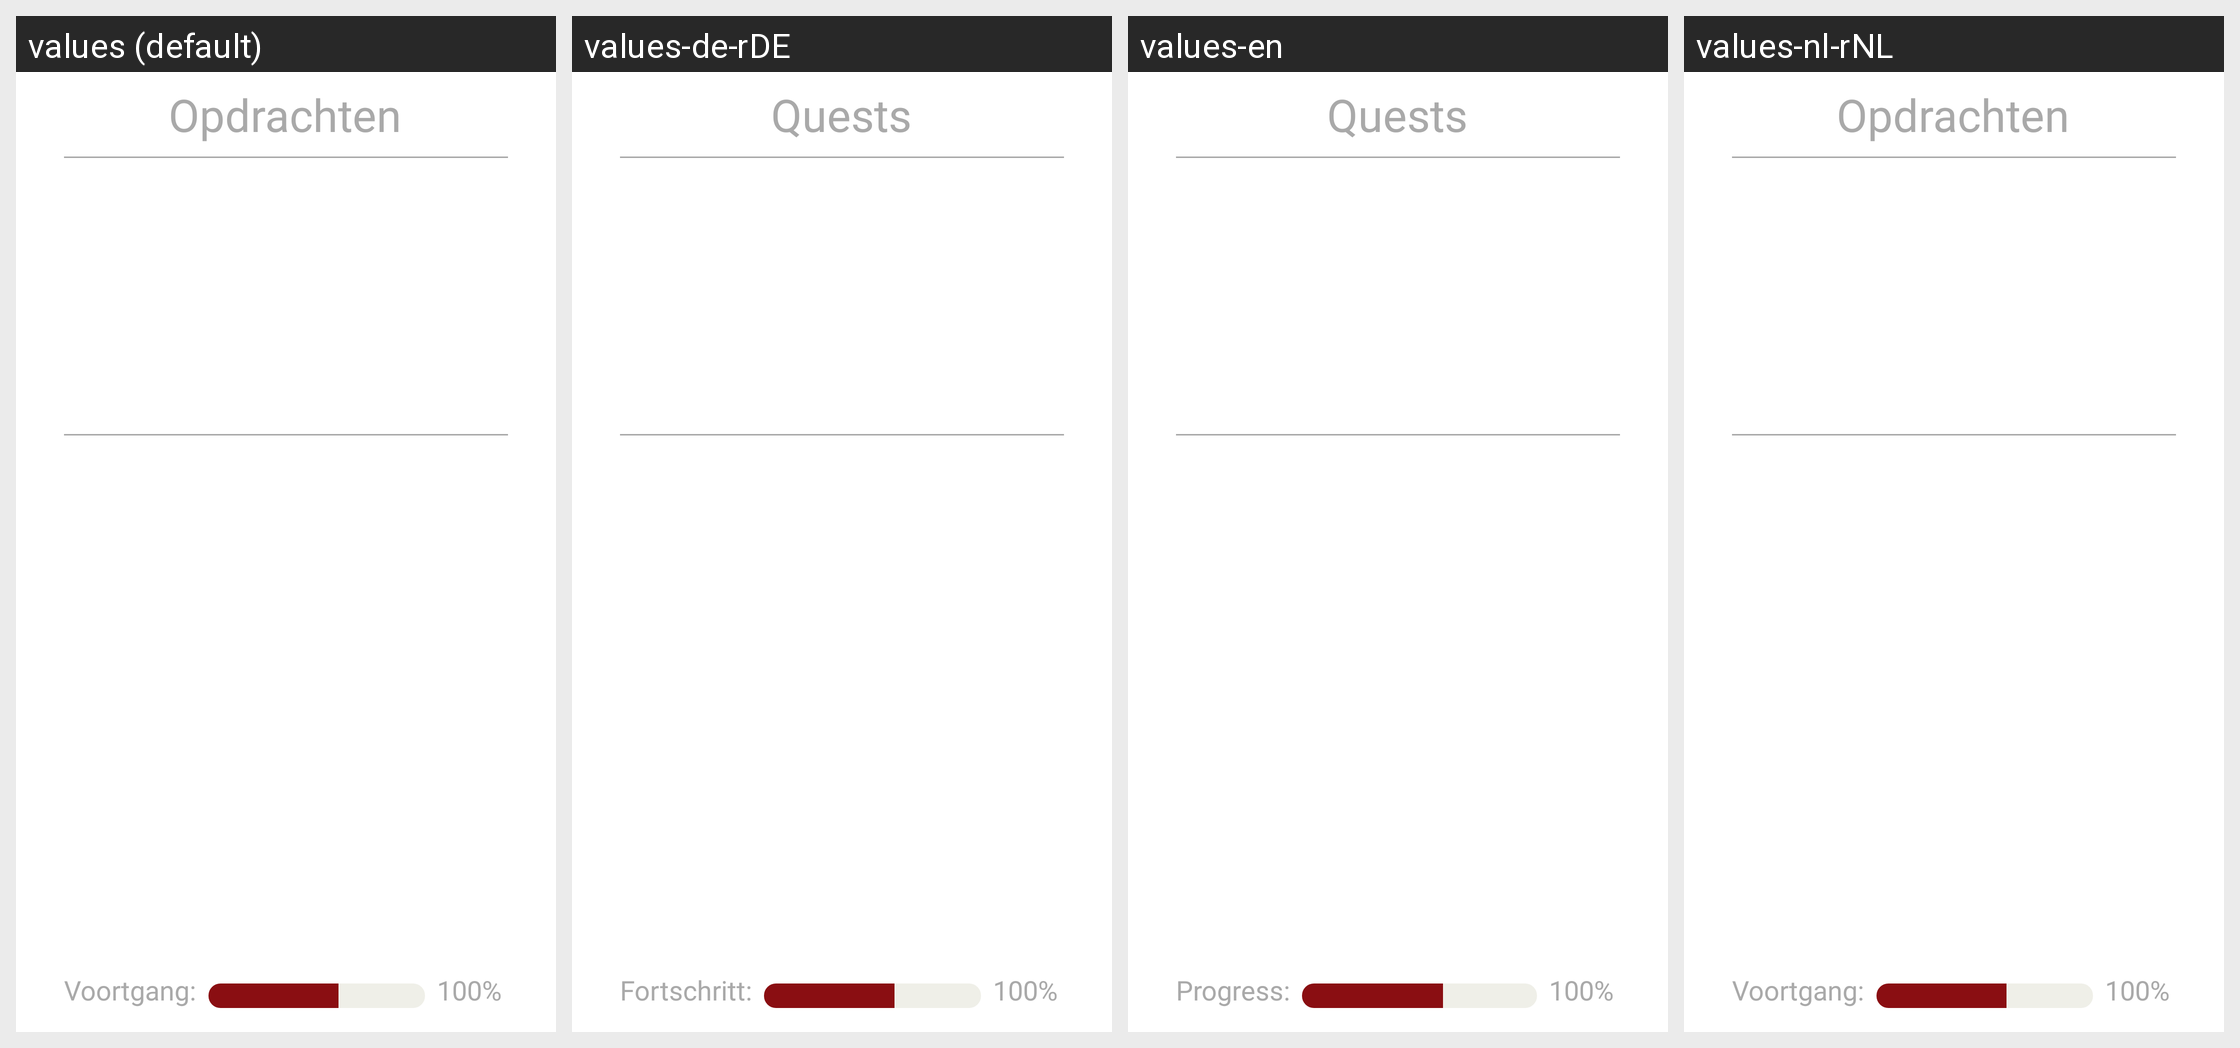

This grid shows one Android layout under several languages. Give, for every string resource on the screen, its name, the default text and each shown locale's text.
Android screen res/layout/fragment_home.xml rendered under 4 locales, left to right: values (default), values-de-rDE, values-en, values-nl-rNL. Device: Nexus 5 (rendered at 1080×1920; each locale shown at half size, 540×960, under a caption strip naming it); theme AppTheme.
Other locales in the repository, not shown: values-en-rGB.
Strings drawn on this screen, with the default value and each locale's value (text and hints the layout hard-codes, and strings that could not be matched under every locale, appear in the picture but are not listed):

progress
  values: Voortgang:
  values-de-rDE: Fortschritt:
  values-en: Progress:
  values-nl-rNL: Voortgang:

home_activity_title
  values: Opdrachten
  values-de-rDE: Quests
  values-en: Quests
  values-nl-rNL: Opdrachten
